Run: headless pygame with SDL's dummy video driver; simulated clock (each Clock.tick advances the game by its frame time, no real sleeping); random seed 0; keys injected as events and as key.get_pressed() state; no mouse input.
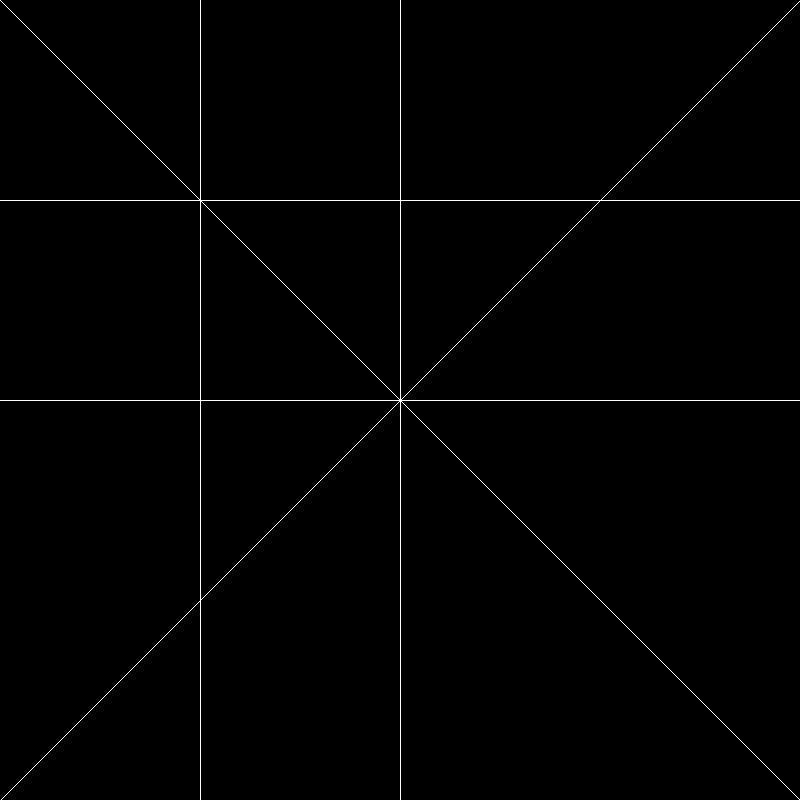
Frame 1 of 4 · flips 1–60 · no input
Frame 2 of 4 · flips 61–180 · tapped SPACE, RETURN · held RIGHT (→), D · screen unchanged from frame 1, image omitted
Frame 3 of 4 · flips 181–300 · held DOWN (↓), S · screen unchanged from frame 2, image omitted
Frame 4 of 4 · flips 301–420 · held LEFT (←), A, UP (↑), W · screen unchanged from frame 3, image omitted

The pygame program that drew these frames:

import pygame
import pygame.gfxdraw

pygame.init()

screen_width = 800
screen_height = 800

screen = pygame.display.set_mode((screen_width, screen_height))

white = (255, 255, 255) # 255 = max = white. These represent red, green, blue values
black = (0, 0, 0) # 0 = min = black

running = True
while running:
    screen.fill(black) # fills our screen with black

    for i in range(screen_width):
        pygame.gfxdraw.pixel(screen, i, screen_height // 2, white)

    for i in range(screen_height):
        pygame.gfxdraw.pixel(screen, screen_width // 2, i, white)

    for i in range(screen_height):
        pygame.gfxdraw.pixel(screen, i, i, white)

    for i in range(screen_width):
        pygame.gfxdraw.pixel(screen, i, screen_height - i, white)

    for event in pygame.event.get():
        if event.type == pygame.QUIT:
            running = False

    # Added for the challenge exercise

    for i in range(screen_width):
        pygame.gfxdraw.pixel(screen, i, screen_height // 4, white)

    for i in range(screen_height):
        pygame.gfxdraw.pixel(screen, screen_width // 4, i, white)   

    pygame.display.flip()
